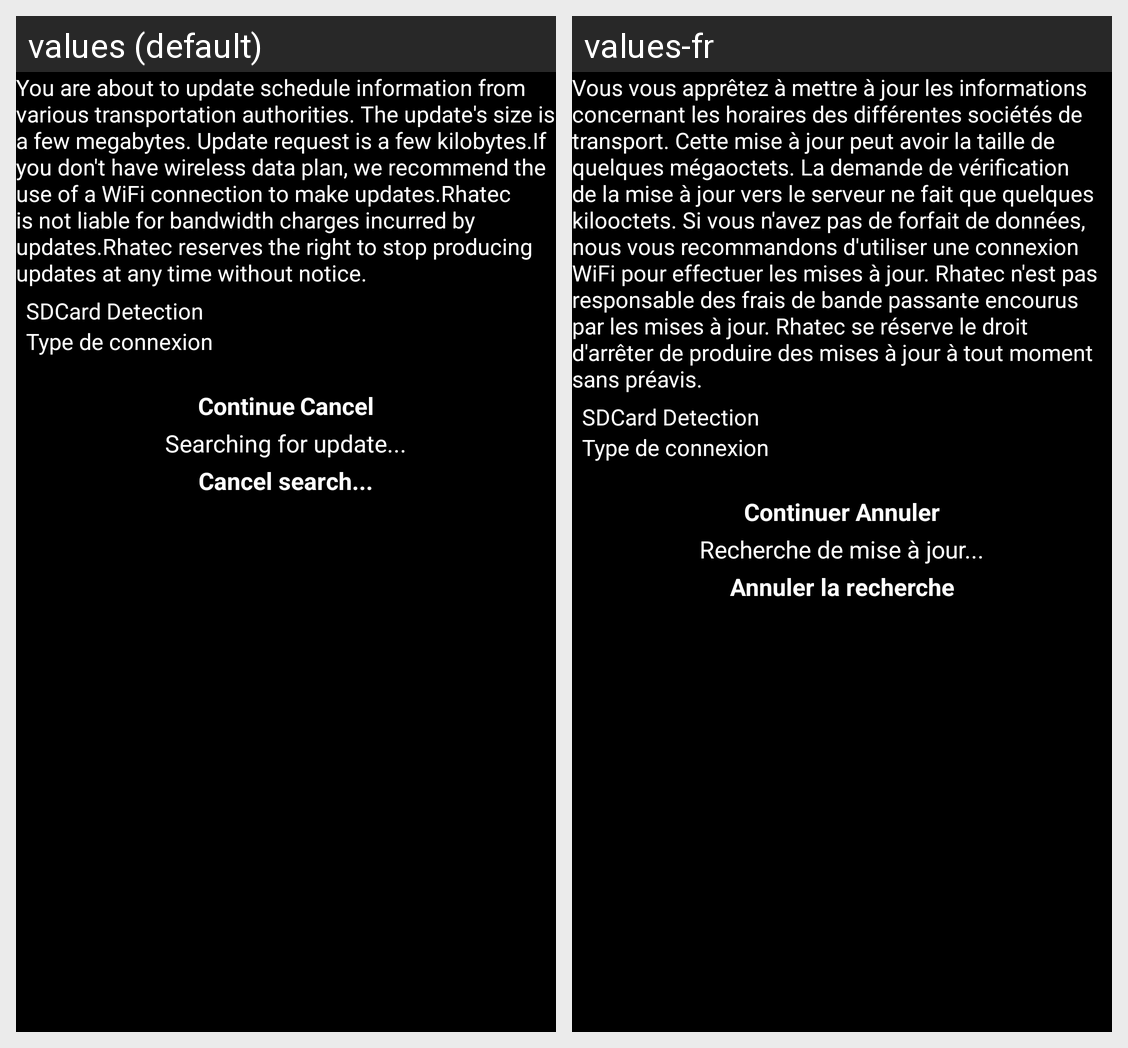

Strings drawn on this Android screen and how each of the app's shown locales translates them:
Android screen res/layout/typemiseajour.xml rendered under 2 locales, left to right: values (default), values-fr. Device: Nexus 5 (rendered at 1080×1920; each locale shown at half size, 540×960, under a caption strip naming it); theme android:Theme.NoTitleBar.
Strings drawn on this screen, with the default value and each locale's value (text and hints the layout hard-codes, and strings that could not be matched under every locale, appear in the picture but are not listed):

miseajour_eula
  values: You are about to update schedule information from various transportation authorities. The update's size is a few megabytes. Update request is a few kilobytes.If you don't have wireless data plan, we recommend the use of a WiFi connection to make updates.Rhatec is not liable for bandwidth charges incurred by updates.Rhatec reserves the right to stop producing updates at any time without notice.
  values-fr: Vous vous apprêtez à mettre à jour les informations concernant les horaires des différentes sociétés de transport. Cette mise à jour peut avoir la taille de quelques mégaoctets. La demande de vérification de la mise à jour vers le serveur ne fait que quelques kilooctets. Si vous n'avez pas de forfait de données, nous vous recommandons d'utiliser une connexion WiFi pour effectuer les mises à jour. …[clipped]

MiseAJourDlg_Continuer
  values: Continue
  values-fr: Continuer

MiseAJourDlg_Annuler
  values: Cancel
  values-fr: Annuler

MiseAJourDlg_Recherche_MAJ
  values: Searching for update...
  values-fr: Recherche de mise à jour...

MiseAJourDlg_Annuler_rechercher
  values: Cancel search...
  values-fr: Annuler la recherche
